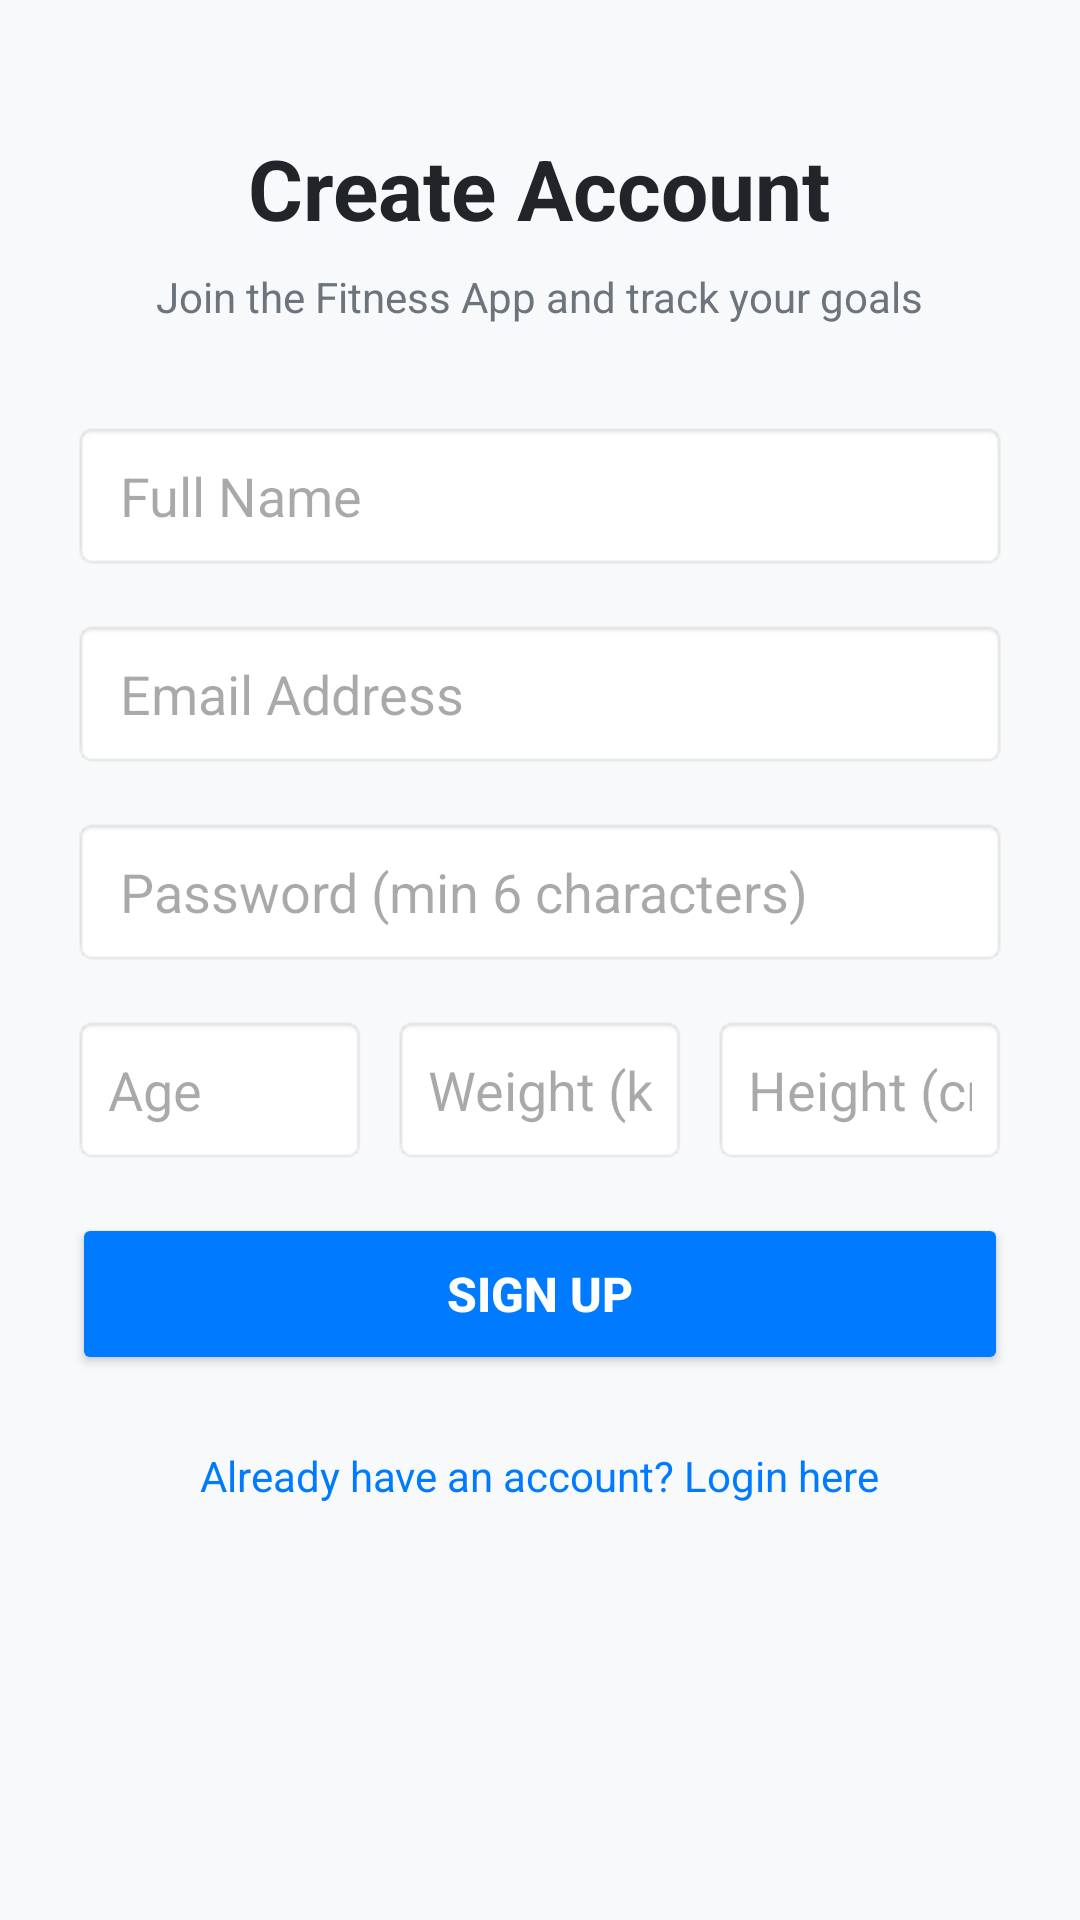

Produce the Android XML layout that renders to this screen, including the resource entries it uses.
<!-- AndroidManifest.xml: application theme Theme.Fitness_app -->
<!-- res/layout/activity_register.xml -->
<?xml version="1.0" encoding="utf-8"?>
<ScrollView xmlns:android="http://schemas.android.com/apk/res/android"
    android:layout_width="match_parent"
    android:layout_height="match_parent"
    android:fillViewport="true"
    android:background="#F8F9FA">

    <LinearLayout
        android:layout_width="match_parent"
        android:layout_height="wrap_content"
        android:orientation="vertical"
        android:padding="24dp"
        android:gravity="center_horizontal">

        <TextView
            android:layout_width="wrap_content"
            android:layout_height="wrap_content"
            android:text="Create Account"
            android:textSize="28sp"
            android:textStyle="bold"
            android:textColor="#212529"
            android:layout_marginTop="20dp"
            android:layout_marginBottom="8dp" />

        <TextView
            android:layout_width="wrap_content"
            android:layout_height="wrap_content"
            android:text="Join the Fitness App and track your goals"
            android:textSize="14sp"
            android:textColor="#6C757D"
            android:layout_marginBottom="32dp" />

        <EditText
            android:id="@+id/etFullName"
            android:layout_width="match_parent"
            android:layout_height="50dp"
            android:background="@android:drawable/editbox_background_normal"
            android:hint="Full Name"
            android:inputType="textPersonName"
            android:paddingHorizontal="16dp"
            android:layout_marginBottom="16dp" />

        <EditText
            android:id="@+id/etEmail"
            android:layout_width="match_parent"
            android:layout_height="50dp"
            android:background="@android:drawable/editbox_background_normal"
            android:hint="Email Address"
            android:inputType="textEmailAddress"
            android:paddingHorizontal="16dp"
            android:layout_marginBottom="16dp" />

        <EditText
            android:id="@+id/etPassword"
            android:layout_width="match_parent"
            android:layout_height="50dp"
            android:background="@android:drawable/editbox_background_normal"
            android:hint="Password (min 6 characters)"
            android:inputType="textPassword"
            android:paddingHorizontal="16dp"
            android:layout_marginBottom="16dp" />

        <LinearLayout
            android:layout_width="match_parent"
            android:layout_height="wrap_content"
            android:orientation="horizontal"
            android:baselineAligned="false"
            android:layout_marginBottom="16dp">

            <EditText
                android:id="@+id/etAge"
                android:layout_width="0dp"
                android:layout_height="50dp"
                android:layout_weight="1"
                android:background="@android:drawable/editbox_background_normal"
                android:hint="Age"
                android:inputType="number"
                android:paddingHorizontal="12dp"
                android:layout_marginEnd="8dp" />

            <EditText
                android:id="@+id/etWeight"
                android:layout_width="0dp"
                android:layout_height="50dp"
                android:layout_weight="1"
                android:background="@android:drawable/editbox_background_normal"
                android:hint="Weight (kg)"
                android:inputType="numberDecimal"
                android:paddingHorizontal="12dp"
                android:layout_marginEnd="8dp" />

            <EditText
                android:id="@+id/etHeight"
                android:layout_width="0dp"
                android:layout_height="50dp"
                android:layout_weight="1"
                android:background="@android:drawable/editbox_background_normal"
                android:hint="Height (cm)"
                android:inputType="numberDecimal"
                android:paddingHorizontal="12dp" />
        </LinearLayout>

        <ProgressBar
            android:id="@+id/progressBar"
            android:layout_width="wrap_content"
            android:layout_height="wrap_content"
            android:visibility="gone"
            android:layout_marginBottom="16dp" />

        <Button
            android:id="@+id/btnRegister"
            android:layout_width="match_parent"
            android:layout_height="54dp"
            android:text="Sign Up"
            android:textSize="16sp"
            android:textStyle="bold"
            android:backgroundTint="#007BFF"
            android:textColor="#FFFFFF"
            android:layout_marginBottom="16dp" />

        <TextView
            android:id="@+id/tvGoToLogin"
            android:layout_width="wrap_content"
            android:layout_height="wrap_content"
            android:text="Already have an account? Login here"
            android:textColor="#007BFF"
            android:textSize="14sp"
            android:padding="8dp" />

    </LinearLayout>
</ScrollView>
<!-- resources referenced by this layout -->
<resources>
  <style name="Theme.Fitness_app" parent="Base.Theme.Fitness_app" />
  <style name="Base.Theme.Fitness_app" parent="Theme.Material3.DayNight.NoActionBar">
          
          
      </style>
</resources>
